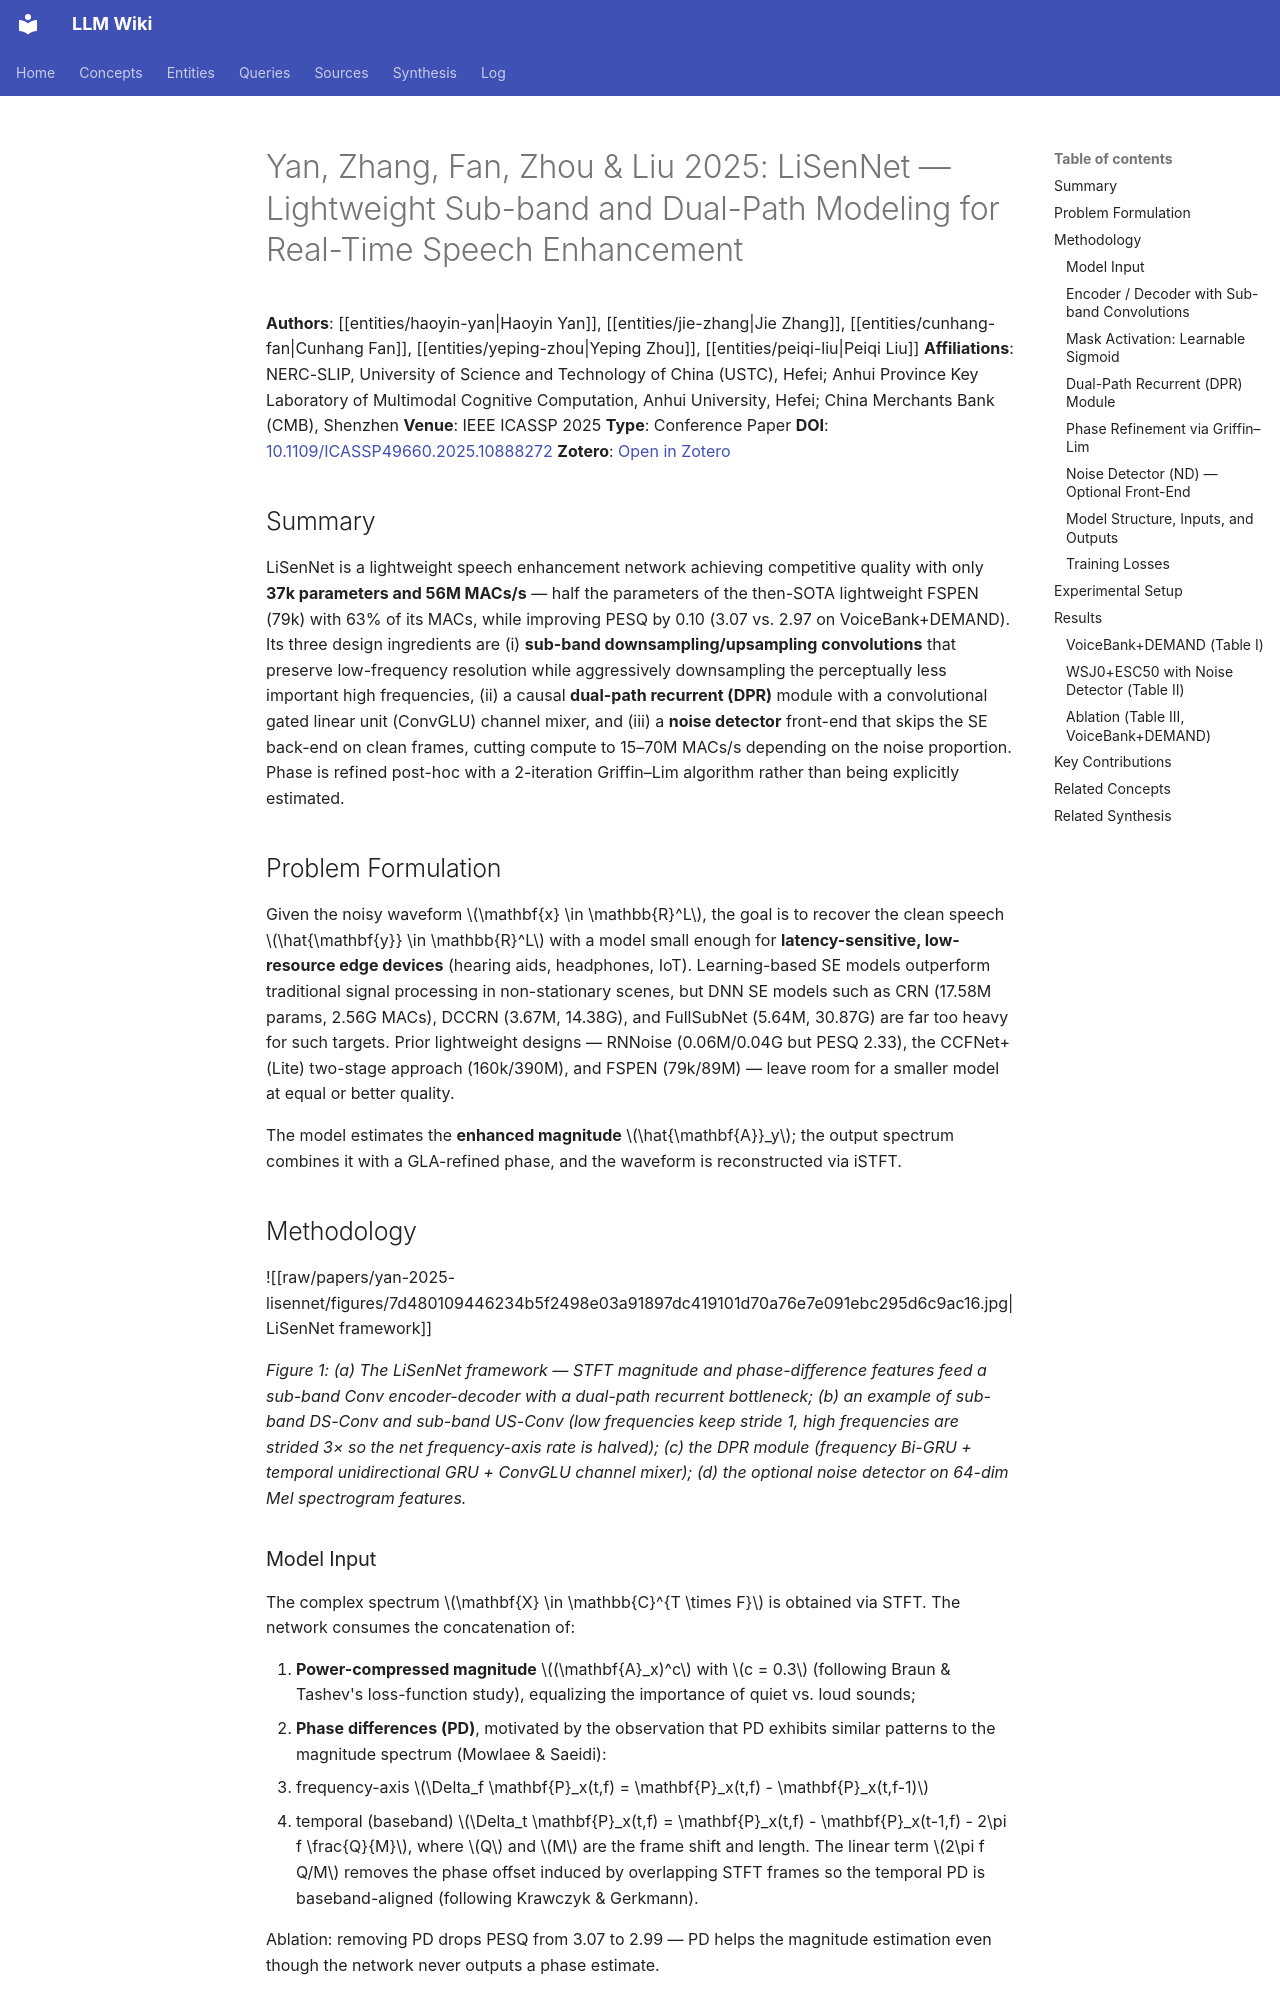

repository: proudzhu/llm-wiki · page: sources/yan-2025-lisennet.html · generator: mkdocs

---
type: source
created: 2026-11-01
updated: 2026-11-01
sources:
  - raw/papers/yan-2025-lisennet/full-text.md
  - https://doi.org/10.1109/ICASSP49660.2025.10888272
  - zotero://select/items/0_I6PIKXDT
tags:
  - speech-enhancement
  - lightweight-model
  - dual-path
  - real-time
  - noise-detection
  - icassp-2025
---

# Yan, Zhang, Fan, Zhou & Liu 2025: LiSenNet — Lightweight Sub-band and Dual-Path Modeling for Real-Time Speech Enhancement

**Authors**: [[entities/haoyin-yan|Haoyin Yan]], [[entities/jie-zhang|Jie Zhang]], [[entities/cunhang-fan|Cunhang Fan]], [[entities/yeping-zhou|Yeping Zhou]], [[entities/peiqi-liu|Peiqi Liu]]
**Affiliations**: NERC-SLIP, University of Science and Technology of China (USTC), Hefei; Anhui Province Key Laboratory of Multimodal Cognitive Computation, Anhui University, Hefei; China Merchants Bank (CMB), Shenzhen
**Venue**: IEEE ICASSP 2025
**Type**: Conference Paper
**DOI**: [10.1109/ICASSP49660.2025.10888272](https://doi.org/10.1109/ICASSP49660.2025.10888272)
**Zotero**: [Open in Zotero](zotero://select/items/0_I6PIKXDT)

## Summary

LiSenNet is a lightweight speech enhancement network achieving competitive quality with only **37k parameters and 56M MACs/s** — half the parameters of the then-SOTA lightweight FSPEN (79k) with 63% of its MACs, while improving PESQ by 0.10 (3.07 vs. 2.97 on VoiceBank+DEMAND). Its three design ingredients are (i) **sub-band downsampling/upsampling convolutions** that preserve low-frequency resolution while aggressively downsampling the perceptually less important high frequencies, (ii) a causal **dual-path recurrent (DPR)** module with a convolutional gated linear unit (ConvGLU) channel mixer, and (iii) a **noise detector** front-end that skips the SE back-end on clean frames, cutting compute to 15–70M MACs/s depending on the noise proportion. Phase is refined post-hoc with a 2-iteration Griffin–Lim algorithm rather than being explicitly estimated.

## Problem Formulation

Given the noisy waveform $\mathbf{x} \in \mathbb{R}^L$, the goal is to recover the clean speech $\hat{\mathbf{y}} \in \mathbb{R}^L$ with a model small enough for **latency-sensitive, low-resource edge devices** (hearing aids, headphones, IoT). Learning-based SE models outperform traditional signal processing in non-stationary scenes, but DNN SE models such as CRN (17.58M params, 2.56G MACs), DCCRN (3.67M, 14.38G), and FullSubNet (5.64M, 30.87G) are far too heavy for such targets. Prior lightweight designs — RNNoise (0.06M/0.04G but PESQ 2.33), the CCFNet+ (Lite) two-stage approach (160k/390M), and FSPEN (79k/89M) — leave room for a smaller model at equal or better quality.

The model estimates the **enhanced magnitude** $\hat{\mathbf{A}}_y$; the output spectrum combines it with a GLA-refined phase, and the waveform is reconstructed via iSTFT.

## Methodology

![[raw/papers/yan-2025-lisennet/figures/7d480109446234b5f2498e03a91897dc419101d70a76e7e091ebc295d6c9ac16.jpg|LiSenNet framework]]

*Figure 1: (a) The LiSenNet framework — STFT magnitude and phase-difference features feed a sub-band Conv encoder-decoder with a dual-path recurrent bottleneck; (b) an example of sub-band DS-Conv and sub-band US-Conv (low frequencies keep stride 1, high frequencies are strided 3× so the net frequency-axis rate is halved); (c) the DPR module (frequency Bi-GRU + temporal unidirectional GRU + ConvGLU channel mixer); (d) the optional noise detector on 64-dim Mel spectrogram features.*
